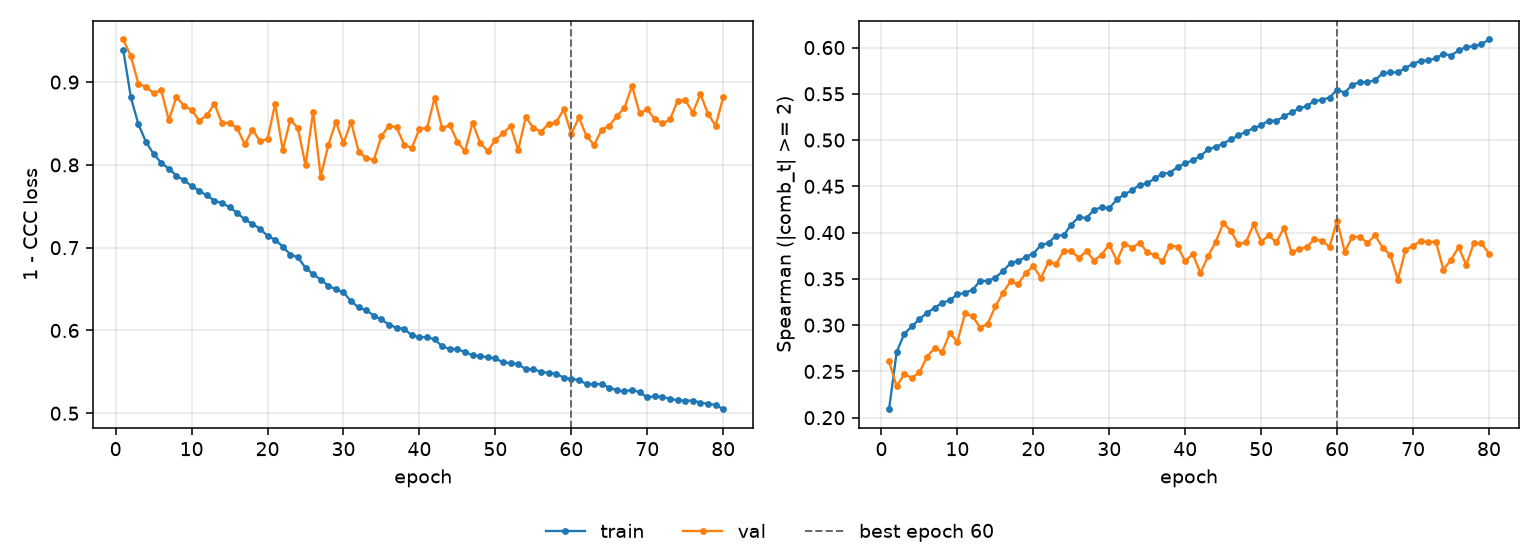

Values plotted in this chart, from the file beside it:
epoch, tr_loss, vl_loss, tr_sp, vl_sp, is_best
1, 0.9389, 0.9515, 0.2091, 0.2607, False
2, 0.8815, 0.9313, 0.2709, 0.2339, False
3, 0.849, 0.8977, 0.2906, 0.247, False
4, 0.8275, 0.8944, 0.2986, 0.243, False
5, 0.8132, 0.8864, 0.3066, 0.2489, False
6, 0.8024, 0.8905, 0.3132, 0.2658, False
7, 0.7954, 0.8538, 0.3188, 0.2752, False
8, 0.787, 0.8822, 0.324, 0.2712, False
9, 0.7814, 0.8713, 0.3269, 0.2913, False
10, 0.7745, 0.8665, 0.3331, 0.282, False
11, 0.7687, 0.8533, 0.335, 0.3127, False
12, 0.7631, 0.8599, 0.338, 0.3095, False
13, 0.7569, 0.8738, 0.348, 0.2973, False
14, 0.7537, 0.8504, 0.3475, 0.3017, False
15, 0.7491, 0.8507, 0.3514, 0.3204, False
16, 0.742, 0.8443, 0.3584, 0.335, False
17, 0.7341, 0.8248, 0.3671, 0.3473, False
18, 0.7287, 0.8426, 0.369, 0.3442, False
19, 0.7229, 0.8289, 0.3737, 0.3565, False
20, 0.7142, 0.8312, 0.3774, 0.3636, False
21, 0.7097, 0.8736, 0.3864, 0.3509, False
22, 0.7013, 0.8178, 0.3889, 0.3684, False
23, 0.6917, 0.8547, 0.3968, 0.3659, False
24, 0.6883, 0.8443, 0.3971, 0.3806, False
25, 0.6758, 0.7994, 0.4087, 0.3798, False
26, 0.6679, 0.8641, 0.4169, 0.3725, False
27, 0.6615, 0.7858, 0.4157, 0.3801, False
28, 0.6541, 0.8239, 0.4248, 0.3697, False
29, 0.6495, 0.8521, 0.4273, 0.3763, False
30, 0.6461, 0.8262, 0.4263, 0.387, False
31, 0.6352, 0.8517, 0.4359, 0.3695, False
32, 0.6278, 0.8159, 0.4413, 0.3881, False
33, 0.6244, 0.8079, 0.4458, 0.3836, False
34, 0.618, 0.8063, 0.4515, 0.389, False
35, 0.6133, 0.8347, 0.4532, 0.3788, False
36, 0.6069, 0.8474, 0.4587, 0.3756, False
37, 0.6033, 0.8452, 0.4637, 0.3688, False
38, 0.6019, 0.8243, 0.4647, 0.386, False
39, 0.594, 0.8205, 0.4709, 0.3847, False
40, 0.5919, 0.8437, 0.475, 0.3691, False
41, 0.5919, 0.8444, 0.4781, 0.3769, False
42, 0.5894, 0.881, 0.4828, 0.3562, False
43, 0.5808, 0.844, 0.4899, 0.3745, False
44, 0.5776, 0.8482, 0.4927, 0.3896, False
45, 0.5776, 0.828, 0.4962, 0.4101, False
46, 0.5739, 0.8162, 0.5006, 0.402, False
47, 0.5701, 0.8508, 0.505, 0.3874, False
48, 0.5689, 0.8266, 0.509, 0.3893, False
49, 0.5676, 0.8167, 0.5128, 0.409, False
50, 0.5663, 0.8302, 0.516, 0.3903, False
51, 0.5614, 0.838, 0.5211, 0.397, False
52, 0.5605, 0.8469, 0.5207, 0.3893, False
53, 0.5592, 0.8179, 0.5255, 0.4053, False
54, 0.5532, 0.8575, 0.53, 0.3791, False
55, 0.5533, 0.8448, 0.5341, 0.382, False
56, 0.55, 0.84, 0.5367, 0.3845, False
57, 0.5488, 0.8494, 0.5422, 0.3926, False
58, 0.548, 0.8513, 0.5434, 0.3912, False
59, 0.543, 0.8672, 0.546, 0.3845, False
60, 0.5415, 0.8375, 0.5545, 0.4129, True
... 20 more rows
